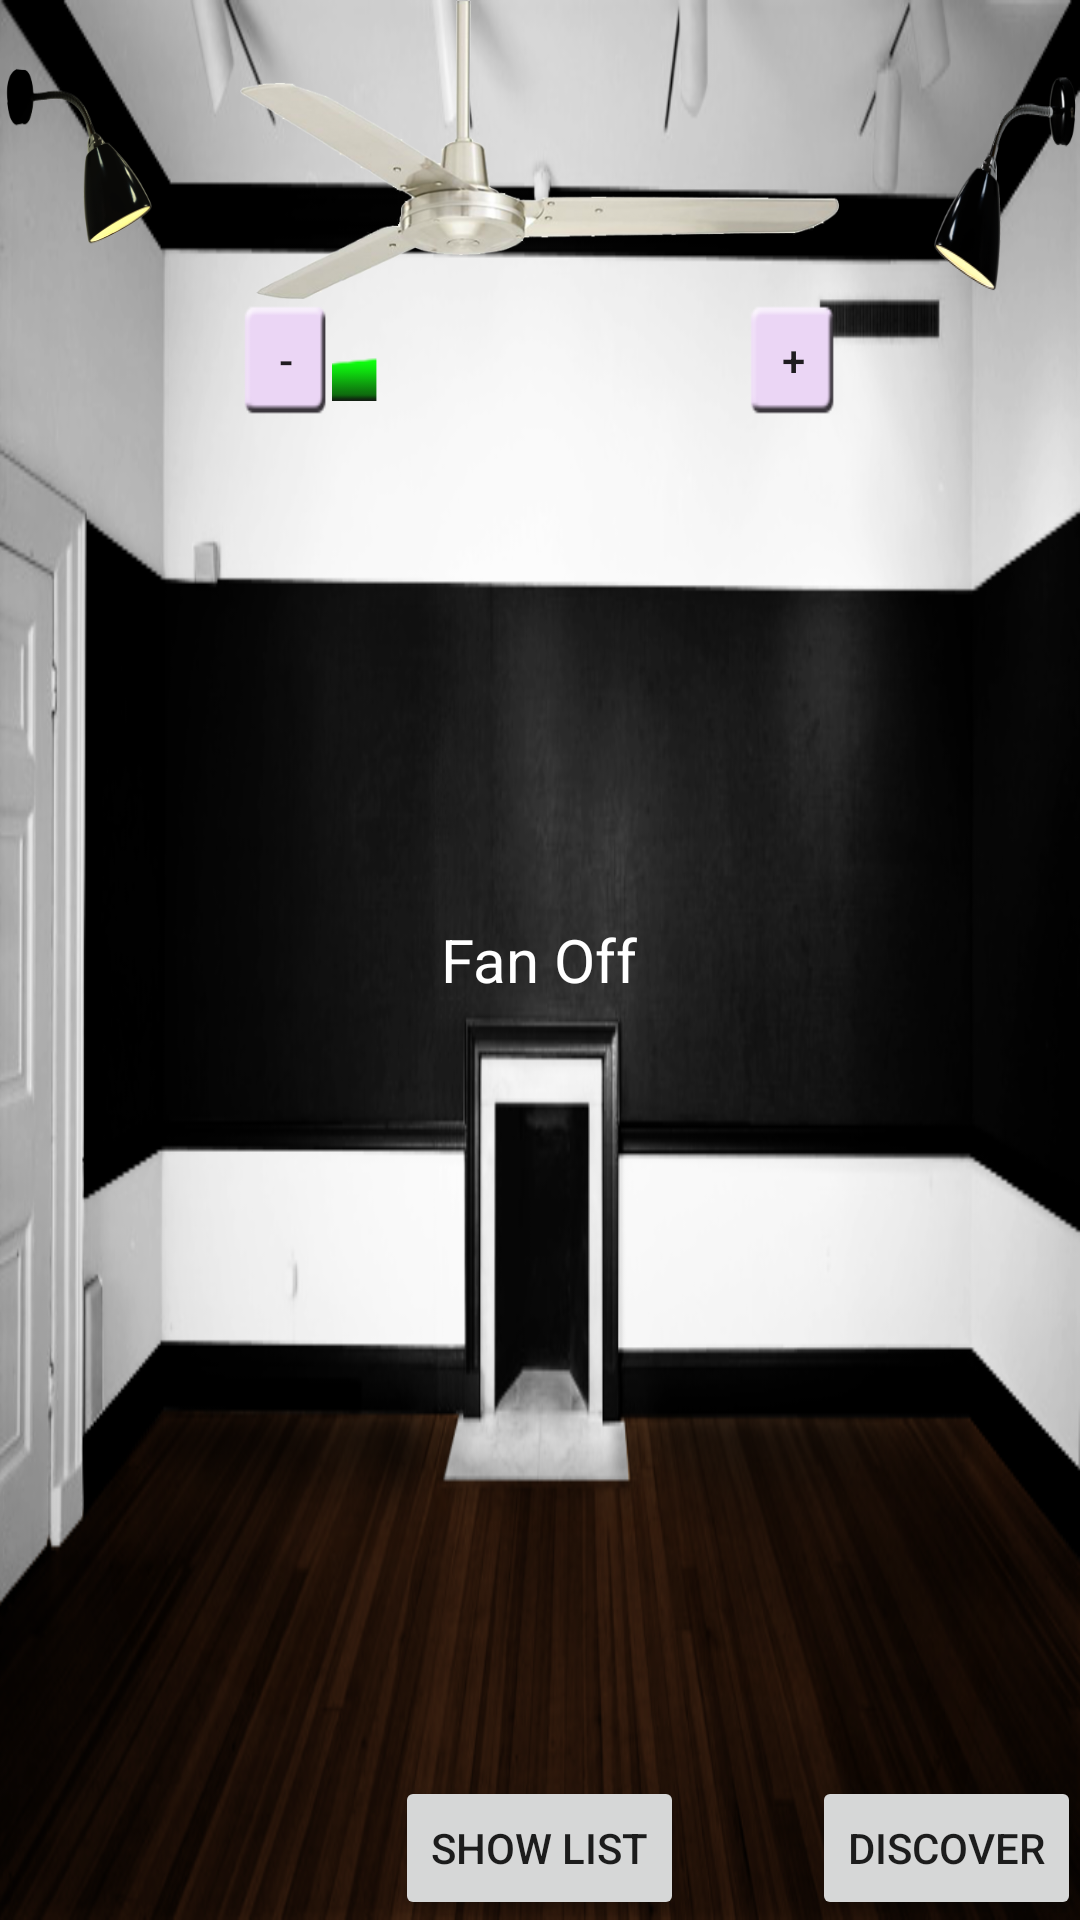

Android layout source for this screen:
<!-- AndroidManifest.xml: application theme AppTheme -->
<!-- res/layout/activity_room_.xml -->
<RelativeLayout xmlns:android="http://schemas.android.com/apk/res/android"
    xmlns:tools="http://schemas.android.com/tools" android:layout_width="match_parent"
    android:layout_height="match_parent" android:paddingLeft="@dimen/activity_horizontal_margin"
    android:paddingRight="@dimen/activity_horizontal_margin"
    android:paddingTop="@dimen/activity_vertical_margin"
    android:paddingBottom="@dimen/activity_vertical_margin"
    android:background="@drawable/room"
    tools:context="com.example.kayhan.automation.Room_Activity">




    <TextView android:text="Fan Off"
        android:layout_width="wrap_content"
        android:layout_height="wrap_content"
        android:textSize="20dp"
        android:textColor="#FFFFFF"
        android:layout_centerVertical="true"
        android:layout_centerHorizontal="true"
        android:id="@+id/fan_textView" />
    <ImageButton
        android:id="@+id/light1_imageButton"
        android:layout_marginTop="10dp"
        android:background="@drawable/light_left_off"
        android:layout_width="100dp"
        android:layout_height="205dp" />
    <ImageView
        android:id="@+id/spotlight_left"
        android:layout_below="@+id/light1_imageButton"
        android:layout_alignParentBottom="true"
        android:visibility="invisible"
        android:layout_width="200dp"
        android:background="@drawable/spotlight_left"
        android:layout_height="wrap_content" />



    <ImageButton
        android:id="@+id/fan"
        android:layout_width="200dp"
        android:layout_height="100dp"
        android:layout_centerHorizontal="true"
        android:background="@drawable/fan"
        />
    <LinearLayout
        android:id="@+id/level"
        android:layout_below="@+id/fan"
        android:orientation="horizontal"
        android:layout_alignLeft="@+id/fan"
        android:layout_alignRight="@+id/fan"
        android:onClick="onLevelClicked"
        android:background="@android:color/transparent"
        android:layout_width="wrap_content"
        android:layout_height="40dp">
        <Button
            android:id="@+id/fan_low"
            android:layout_width="0px"
            android:layout_weight="2"
            android:text="-"
            android:background="@drawable/speed_button_drawable"
            android:layout_height="wrap_content" />
        <ImageView
            android:id="@+id/level1"
            android:layout_width="0px"
            android:layout_height="wrap_content"
            android:layout_weight="1"
            android:onClick="onLevelClicked"
            android:src="@drawable/speed1"
            />
        <ImageView
            android:id="@+id/level2"
            android:layout_width="0px"
            android:onClick="onLevelClicked"

            android:layout_height="wrap_content"
            android:layout_weight="1"
            android:src="@drawable/speed2"
            android:visibility="invisible"
            />
        <ImageView
            android:id="@+id/level3"
            android:layout_width="0px"
            android:layout_height="wrap_content"
            android:onClick="onLevelClicked"

            android:layout_weight="1"
            android:src="@drawable/speed3"
            android:visibility="invisible"
            />
        <ImageView
            android:id="@+id/level4"
            android:layout_width="0px"
            android:layout_height="wrap_content"
            android:layout_weight="1"
            android:src="@drawable/speed4"
            android:visibility="invisible"
            />
        <ImageView
            android:id="@+id/level5"
            android:layout_width="0px"
            android:onClick="onLevelClicked"

            android:layout_height="wrap_content"
            android:layout_weight="1"
            android:src="@drawable/speed5"
            android:visibility="invisible"
            />
        <ImageView
            android:id="@+id/level6"
            android:layout_width="0px"
            android:onClick="onLevelClicked"

            android:layout_height="wrap_content"
            android:layout_weight="1"
            android:src="@drawable/speed6"
            android:visibility="invisible"
            />
        <ImageView
            android:id="@+id/level7"
            android:layout_width="0px"
            android:layout_height="wrap_content"
            android:onClick="onLevelClicked"

            android:layout_weight="1"
            android:src="@drawable/speed7"
            android:visibility="invisible"
            />
        <ImageView
            android:id="@+id/level8"
            android:layout_width="0px"
            android:layout_height="wrap_content"
            android:layout_weight="1"
            android:src="@drawable/speed8"
            android:visibility="invisible"
            />
        <ImageView
            android:id="@+id/level9"
            android:layout_width="0px"
            android:onClick="onLevelClicked"

            android:layout_height="wrap_content"
            android:layout_weight="1"
            android:src="@drawable/speed9"
            android:visibility="invisible"
            />
        <Button
            android:id="@+id/fan_high"
            android:layout_width="0px"
            android:layout_weight="2"
            android:padding="0dp"
            android:background="@drawable/speed_button_drawable"
            android:text="+"
            android:layout_height="wrap_content" />
    </LinearLayout>
    <ImageButton
        android:id="@+id/light2_imageButton"
        android:layout_marginTop="10dp"
        android:background="@drawable/light_right_off"
        android:layout_alignParentRight="true"
        android:layout_width="100dp"
        android:layout_height="250dp" />

    <ImageView

        android:layout_width="200dp"
        android:background="@drawable/spotlight_right"
        android:layout_height="wrap_content"
        android:visibility="invisible"
        android:id="@+id/spotlight_right"
        android:layout_below="@+id/fan"
        android:layout_alignParentRight="true"
        android:layout_alignParentEnd="true" />
    <ListView
        android:id="@+id/listView"
        android:background="#FFFFFF"
        android:layout_centerHorizontal="true"
        android:layout_alignParentTop="true"
        android:layout_above="@+id/showList_button"
        android:visibility="gone"
        android:layout_width="300dp"
        android:layout_height="wrap_content">


    </ListView>
    <Button
        android:id="@+id/showList_button"
        android:layout_alignParentBottom="true"
        android:layout_centerHorizontal="true"
        android:text="Show List"

        android:onClick="showListOnClick"
        android:layout_width="wrap_content"
        android:layout_height="wrap_content" />
    <Button
        android:id="@+id/discover_button"
        android:layout_alignParentBottom="true"
        android:layout_alignParentRight="true"
        android:text="Discover"
        android:onClick="discover"
        android:layout_width="wrap_content"
        android:layout_height="wrap_content" />

</RelativeLayout>
<!-- resources referenced by this layout -->
<resources>
  <!-- drawable fan: png bitmap (drawable, 88335 bytes) -->
  <!-- drawable light_left_off: png bitmap (drawable, 38844 bytes) -->
  <!-- drawable light_right_off: png bitmap (drawable, 47272 bytes) -->
  <!-- drawable room: png bitmap (drawable, 216689 bytes) -->
  <!-- drawable speed1: png bitmap (drawable, 15617 bytes) -->
  <!-- drawable speed2: png bitmap (drawable, 15608 bytes) -->
  <!-- drawable speed3: png bitmap (drawable, 15620 bytes) -->
  <!-- drawable speed4: png bitmap (drawable, 15624 bytes) -->
  <!-- drawable speed5: png bitmap (drawable, 15627 bytes) -->
  <!-- drawable speed6: png bitmap (drawable, 16337 bytes) -->
  <!-- drawable speed7: png bitmap (drawable, 17008 bytes) -->
  <!-- drawable speed8: png bitmap (drawable, 17033 bytes) -->
  <!-- drawable speed9: png bitmap (drawable, 17013 bytes) -->
  <!-- drawable speed_button_drawable (drawable) -->
  <?xml version="1.0" encoding="utf-8"?>
  <selector xmlns:android="http://schemas.android.com/apk/res/android">
  
      <item android:drawable="@drawable/speed_button" android:state_pressed="false"/>
      <item android:drawable="@drawable/speed_button_pressed" android:state_pressed="true"/>
  </selector>
  <!-- drawable spotlight_left: png bitmap (drawable, 19479 bytes) -->
  <!-- drawable spotlight_right: png bitmap (drawable, 19479 bytes) -->
  <style name="AppTheme" parent="Theme.AppCompat.Light.DarkActionBar">
          
  
      </style>
  <!-- drawable speed_button: png bitmap (drawable, 15911 bytes) -->
  <!-- drawable speed_button_pressed: png bitmap (drawable, 17838 bytes) -->
</resources>
